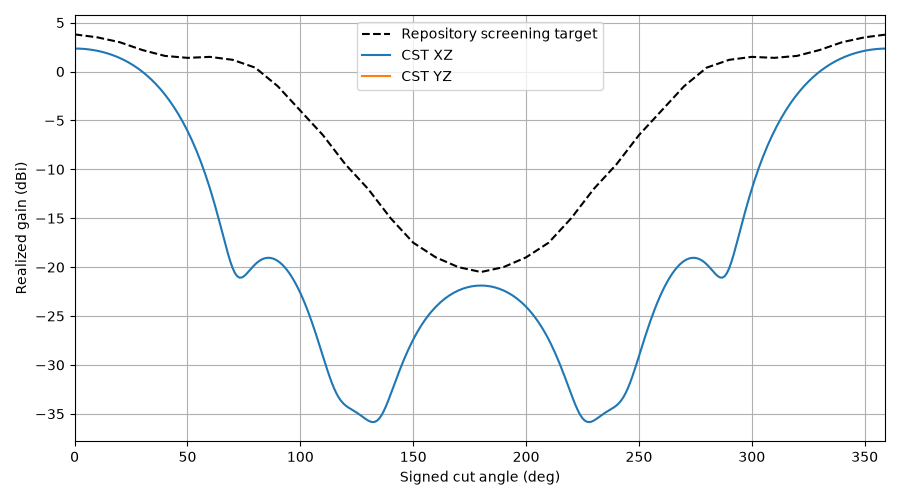

Data behind this chart, as committed beside it:
plane, theta, gain, cp_plus_db, cp_minus_db, axial_ratio_db, etheta_re, etheta_im, ephi_re, ephi_im, target_gain, error_db
XZ, 0, 2.354, -98.74, 2.354, 0.0001531, 0.5259, 0.6801, -0.6801, 0.5259, 3.8, -1.446
XZ, 1, 2.352, -91.35, 2.352, 0.0003586, 0.5257, 0.6797, -0.6797, 0.5258, 3.77, -1.418
XZ, 2, 2.345, -77.28, 2.345, 0.001815, 0.5252, 0.6783, -0.6784, 0.5253, 3.74, -1.395
XZ, 3, 2.334, -69.9, 2.334, 0.004246, 0.5243, 0.6761, -0.6762, 0.5247, 3.71, -1.376
XZ, 4, 2.318, -64.81, 2.318, 0.007647, 0.523, 0.6729, -0.6732, 0.5237, 3.68, -1.362
XZ, 5, 2.297, -60.9, 2.297, 0.01202, 0.5214, 0.6688, -0.6694, 0.5225, 3.65, -1.353
XZ, 6, 2.272, -57.74, 2.272, 0.01735, 0.5194, 0.6639, -0.6647, 0.5209, 3.62, -1.348
XZ, 7, 2.243, -55.08, 2.243, 0.02365, 0.5171, 0.658, -0.6591, 0.5191, 3.59, -1.347
XZ, 8, 2.208, -52.79, 2.208, 0.03091, 0.5143, 0.6513, -0.6527, 0.517, 3.56, -1.352
XZ, 9, 2.169, -50.78, 2.169, 0.03912, 0.5112, 0.6438, -0.6455, 0.5145, 3.53, -1.361
XZ, 10, 2.124, -49, 2.124, 0.04829, 0.5077, 0.6354, -0.6375, 0.5117, 3.5, -1.376
XZ, 11, 2.075, -47.39, 2.075, 0.05841, 0.5038, 0.6262, -0.6287, 0.5086, 3.45, -1.375
XZ, 12, 2.021, -45.94, 2.021, 0.06947, 0.4995, 0.6162, -0.6191, 0.5052, 3.4, -1.379
XZ, 13, 1.961, -44.62, 1.961, 0.08148, 0.4948, 0.6055, -0.6088, 0.5014, 3.35, -1.389
XZ, 14, 1.896, -43.4, 1.896, 0.09442, 0.4897, 0.594, -0.5977, 0.4972, 3.3, -1.404
XZ, 15, 1.826, -42.28, 1.826, 0.1083, 0.4841, 0.5817, -0.5859, 0.4926, 3.25, -1.424
XZ, 16, 1.75, -41.24, 1.749, 0.1231, 0.4781, 0.5688, -0.5734, 0.4877, 3.2, -1.45
XZ, 17, 1.668, -40.28, 1.667, 0.1388, 0.4717, 0.5552, -0.5603, 0.4823, 3.15, -1.482
XZ, 18, 1.58, -39.39, 1.579, 0.1554, 0.4649, 0.541, -0.5465, 0.4765, 3.1, -1.52
XZ, 19, 1.486, -38.55, 1.485, 0.1729, 0.4576, 0.5263, -0.5321, 0.4703, 3.05, -1.564
XZ, 20, 1.385, -37.77, 1.385, 0.1914, 0.4499, 0.5109, -0.5172, 0.4637, 3.0, -1.615
XZ, 21, 1.279, -37.05, 1.278, 0.2107, 0.4418, 0.4951, -0.5017, 0.4566, 2.92, -1.641
XZ, 22, 1.165, -36.36, 1.164, 0.2309, 0.4332, 0.4788, -0.4858, 0.4491, 2.84, -1.675
XZ, 23, 1.044, -35.73, 1.044, 0.252, 0.4242, 0.4621, -0.4694, 0.4411, 2.76, -1.716
XZ, 24, 0.9167, -35.13, 0.9156, 0.2739, 0.4147, 0.4451, -0.4526, 0.4327, 2.68, -1.763
XZ, 25, 0.7815, -34.57, 0.7802, 0.2968, 0.4049, 0.4277, -0.4355, 0.4238, 2.6, -1.818
XZ, 26, 0.6386, -34.05, 0.6371, 0.3204, 0.3947, 0.4101, -0.418, 0.4145, 2.52, -1.881
XZ, 27, 0.4878, -33.56, 0.486, 0.3449, 0.384, 0.3923, -0.4003, 0.4047, 2.44, -1.952
XZ, 28, 0.3287, -33.1, 0.3267, 0.3702, 0.373, 0.3743, -0.3825, 0.3945, 2.36, -2.031
XZ, 29, 0.161, -32.68, 0.1587, 0.3964, 0.3617, 0.3563, -0.3645, 0.3839, 2.28, -2.119
XZ, 30, -0.01552, -32.28, -0.01809, 0.4233, 0.35, 0.3382, -0.3464, 0.3729, 2.2, -2.216
XZ, 31, -0.2012, -31.92, -0.2041, 0.4511, 0.3381, 0.3202, -0.3284, 0.3615, 2.14, -2.341
XZ, 32, -0.3965, -31.58, -0.3998, 0.4796, 0.3258, 0.3023, -0.3104, 0.3497, 2.08, -2.476
XZ, 33, -0.6016, -31.27, -0.6053, 0.5089, 0.3134, 0.2845, -0.2924, 0.3376, 2.02, -2.622
XZ, 34, -0.817, -30.99, -0.8211, 0.5389, 0.3007, 0.2669, -0.2747, 0.3251, 1.96, -2.777
XZ, 35, -1.043, -30.74, -1.048, 0.5696, 0.2878, 0.2496, -0.2572, 0.3124, 1.9, -2.943
XZ, 36, -1.28, -30.51, -1.285, 0.6009, 0.2749, 0.2326, -0.24, 0.2995, 1.84, -3.12
XZ, 37, -1.529, -30.31, -1.535, 0.633, 0.2618, 0.2159, -0.2231, 0.2864, 1.78, -3.309
XZ, 38, -1.79, -30.13, -1.796, 0.6656, 0.2487, 0.1997, -0.2066, 0.2731, 1.72, -3.51
XZ, 39, -2.063, -29.98, -2.07, 0.6988, 0.2356, 0.184, -0.1906, 0.2596, 1.66, -3.723
XZ, 40, -2.349, -29.86, -2.357, 0.7325, 0.2225, 0.1688, -0.175, 0.2461, 1.6, -3.949
XZ, 41, -2.649, -29.77, -2.657, 0.7666, 0.2095, 0.1541, -0.1601, 0.2326, 1.58, -4.229
XZ, 42, -2.963, -29.7, -2.972, 0.8011, 0.1966, 0.1401, -0.1457, 0.2192, 1.56, -4.523
XZ, 43, -3.291, -29.66, -3.301, 0.8358, 0.1839, 0.1266, -0.1319, 0.2058, 1.54, -4.831
XZ, 44, -3.635, -29.65, -3.646, 0.8707, 0.1714, 0.1139, -0.1188, 0.1925, 1.52, -5.155
XZ, 45, -3.996, -29.67, -4.007, 0.9057, 0.1592, 0.1018, -0.1064, 0.1794, 1.5, -5.496
XZ, 46, -4.373, -29.72, -4.385, 0.9404, 0.1473, 0.09039, -0.09465, 0.1665, 1.48, -5.853
XZ, 47, -4.768, -29.81, -4.781, 0.9749, 0.1357, 0.07972, -0.08367, 0.1539, 1.46, -6.228
XZ, 48, -5.181, -29.93, -5.196, 1.009, 0.1245, 0.06978, -0.07342, 0.1417, 1.44, -6.621
XZ, 49, -5.614, -30.08, -5.63, 1.042, 0.1138, 0.06056, -0.06392, 0.1298, 1.42, -7.034
XZ, 50, -6.067, -30.28, -6.084, 1.073, 0.1034, 0.05207, -0.05516, 0.1183, 1.4, -7.467
XZ, 51, -6.542, -30.52, -6.56, 1.103, 0.09361, 0.0443, -0.04714, 0.1073, 1.41, -7.952
XZ, 52, -7.04, -30.8, -7.058, 1.131, 0.08427, 0.03723, -0.03985, 0.09679, 1.42, -8.46
XZ, 53, -7.561, -31.14, -7.581, 1.155, 0.07545, 0.03085, -0.03327, 0.08678, 1.43, -8.991
XZ, 54, -8.108, -31.53, -8.128, 1.176, 0.06717, 0.02515, -0.02738, 0.07732, 1.44, -9.548
XZ, 55, -8.681, -31.99, -8.702, 1.191, 0.05944, 0.02009, -0.02216, 0.06842, 1.45, -10.13
XZ, 56, -9.282, -32.53, -9.303, 1.2, 0.05227, 0.01564, -0.01757, 0.06012, 1.46, -10.74
XZ, 57, -9.913, -33.16, -9.933, 1.2, 0.04566, 0.01177, -0.01358, 0.0524, 1.47, -11.38
XZ, 58, -10.57, -33.89, -10.59, 1.19, 0.03961, 0.00845, -0.01016, 0.0453, 1.48, -12.05
XZ, 59, -11.27, -34.75, -11.29, 1.167, 0.03411, 0.005635, -0.00727, 0.0388, 1.49, -12.76
... 300 more rows
